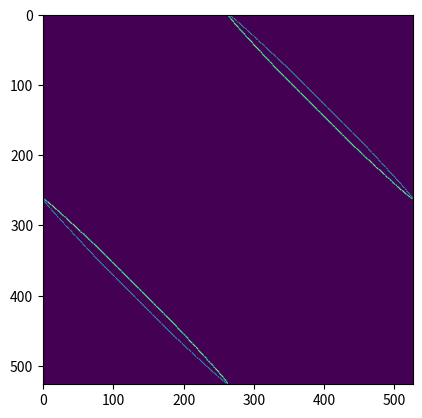

Source code (Python):
# In this module we will create our lattice, as well as some basic functions.

import math
import matplotlib.pyplot as plt
import numpy as np
import random as rn
from scipy import optimize as opt


class Node:
    # objects from this class are the nodes of the honeycomb lattice
    # they have the attributes coordinates [x, y, z] and name [n1, n2, b]
    # n1 and n2 are the factors of the primitive lattice vectors b = 0,1 denotes the basis vector
    x = 0
    y = 0
    z = 0
    name = [0, 0, 0]
    movable = True

    def __init__(self, n1, n2, d, b, z=0):
        self.x = n1*d/2 - n2*d/2
        self.y = (n1 + n2)*math.sqrt(3)*d/2 - b*d/math.sqrt(3)
        self.z = z
        self.name = [n1, n2, b]

    def change_coordinates(self, r):
        self.x = self.x + r[0]
        self.y = self.y + r[1]
        self.z = self.z + r[2]

        return self

    def new_coordinates(self, r):
        self.x = r[0]
        self.x = r[1]
        self.x = r[2]

        return self

    def change_mobility(self, bo):
        self.movable = bo

        return self

    def return_mobility(self):
        return self.movable

    def return_coordinates(self):
        return [self.x, self.y, self.z]

    def return_name(self):
        return self.name


def create_lattice(dim, d=1):
    # d is distance between two nodes on the x-axis
    # dim is the maximal summed factor for the lattice vectors
    lattice = []
    box_length = d*dim
    next = False

    for k in range(0, 2):
        for i in range(-dim, dim + 1):
            for j in range(-dim, dim + 1):
                if (abs(i) + abs(j)) <= dim:
                    lattice.append(Node(i, j, d, k))
                    x = lattice[-1].return_coordinates()[0]
                    y = lattice[-1].return_coordinates()[1]
                    if (abs(i) + abs(j)) == dim:
                        lattice[-1] = lattice[-1].change_mobility(False)
                    if next:
                        lattice[-1] = lattice[-1].change_mobility(False)
                        next = False
                    if (abs(x) > box_length/2) or (abs(y) > box_length/2):
                        lattice.pop(-1)
                        next = True
                        if len(lattice) > 0:
                            lattice[-1] = lattice[-1].change_mobility(False)
                    if (j == 0) and (i == 0) and (k == 0):
                        mid_point = len(lattice)-1

    return lattice, mid_point


def create_lattice_sphere(dim, r2, d=1):
    # d is distance between two nodes on the x-axis
    # dim is the maximal summed factor for the lattice vectors
    lattice = []
    box_length = d*dim
    next = False
    r = math.sqrt(r2)

    for k in range(0, 2):
        for i in range(-dim, dim + 1):
            for j in range(-dim, dim + 1):
                if (abs(i) + abs(j)) <= dim:
                    lattice.append(Node(i, j, d, k))
                    x = lattice[-1].return_coordinates()[0]
                    y = lattice[-1].return_coordinates()[1]
                    if (abs(i) + abs(j)) == dim:
                        lattice[-1] = lattice[-1].change_mobility(False)
                    if next:
                        lattice[-1] = lattice[-1].change_mobility(False)
                        next = False
                    if (abs(x) > box_length/2) or (abs(y) > box_length/2):
                        lattice.pop(-1)
                        next = True
                        if len(lattice) > 0:
                            lattice[-1] = lattice[-1].change_mobility(False)
                    elif x**2 + y**2 < r2:
                        lattice[-1] = lattice[-1].change_coordinates([0, 0, -math.sqrt(r2-x**2-y**2)])

    return [lattice, None]


def manipulate_lattice_random(lattice, n=1):
    # changes z-component from n random nodes
    for k in range(0, n):
        i = rn.randint(0, len(lattice) - 1)
        j = rn.randint(0, 10)/1
        lattice[i] = lattice[i].change_coordinates([0, 0, j])
        lattice[i] = lattice[i].change_mobility(False)

    return lattice


def manipulate_lattice(lattice, d, dim, point, stretch_factor=5):
    # stretch with factor = 1: 1% of lattice length
    j = stretch_factor*d*dim/100
    lattice[point] = lattice[point].change_coordinates([0, 0, j])
    lattice[point] = lattice[point].change_mobility(False)

    return lattice


def manipulate_lattice_absolute_value(lattice, point, displace_value):
    # Displaces middle point by an absolute value
    lattice[point] = lattice[point].change_coordinates([0, 0, displace_value])
    lattice[point] = lattice[point].change_mobility(False)

    return lattice


def plot_lattice(lattice):
    # Rather old function. Might be removed in the future.
    x = []
    y = []
    z = []
    xb = []
    yb = []
    zb = []

    for i in range(0, len(lattice)):
        node = lattice[i]
        if node.return_mobility():
            x.append(node.return_coordinates()[0])
            y.append(node.return_coordinates()[1])
            z.append(node.return_coordinates()[2])
        elif not node.return_mobility():
            xb.append(node.return_coordinates()[0])
            yb.append(node.return_coordinates()[1])
            zb.append(node.return_coordinates()[2])

    fig = plt.figure(figsize=(15, 15))
    ax = fig.add_subplot(111, projection='3d')
    # ax.set_xlim([-20, 20])
    # ax.set_ylim([-20, 20])
    ax.set_xlabel('x-Achse')
    ax.set_ylabel('y-Achse')
    ax.scatter(x, y, z, c='blue')
    ax.scatter(xb, yb, zb, c='red')
    plt.show()


def adjacency_matrix(lattice, plot=False):
    # For n particles this creates a n x n matrix that shows the connections between the nodes
    # A represents only connections of movable particles
    # As represents only connections of immovable particles
    dim = len(lattice)
    As = np.zeros((dim, dim))
    A = np.zeros((dim, dim))
    for i in range(0, dim):
        nz = lattice[i].return_name()
        for j in range(0, dim):
            ns = lattice[j].return_name()
            mobilityi = lattice[i].return_mobility()
            mobilityj = lattice[j].return_mobility()
            if nz[2] != ns[2]:
                if ns[2] == 0 and ((nz[1] == ns[1] and nz[0] == ns[0]) or
                                   (nz[1] == ns[1] and nz[0] == ns[0]+1) or
                                   (nz[1] == ns[1]+1 and nz[0] == ns[0])):
                    if mobilityi is True and mobilityj is True:
                        A[i][j] = 1
                    else:
                        As[i][j] = 1

                if ns[2] == 1 and((nz[1] == ns[1] and nz[0] == ns[0]) or
                                  (nz[1] == ns[1] and nz[0] == ns[0]-1) or
                                  (nz[1] == ns[1]-1 and nz[0] == ns[0])):
                    if mobilityi is True and mobilityj is True:
                        A[i][j] = 1
                    else:
                        As[i][j] = 1

    if plot:
        # Creates a color plot of the adjacency matrix.
        plt.imshow(np.add(A, As))
        plt.axis('off')
        plt.show()

    return A, As


def dilute_lattice(adjacency_matrix, percentile):
    A = np.triu(adjacency_matrix[0])
    rows, cols = np.where(A == 1)
    dil = round(len(rows) * percentile / 100)
    dilution = rn.sample(list(range(len(rows))), dil)

    for i in dilution:
        A[rows[i]][cols[i]] = 0

    return A + np.transpose(A), adjacency_matrix[1]


def list_of_coordinates(lattice):
    '''
    Takes coordinates from the lattice and sorts them in two np-arrays. One for mobile coordinates and one
    for immobile coordinates. Two dictionary's are created as well connect the position in lattice-lists and
    the new coordinate lists.
    '''
    list_of_mobile_coords = np.array([])
    list_of_immobile_coords = np.array([])
    mobile_dict = {}
    immobile_dict = {}
    for i in range(0, len(lattice)):
        r = lattice[i]
        if r.return_mobility():
            list_of_mobile_coords = np.append(list_of_mobile_coords, r.return_coordinates())
            mobile_dict[i] = len(list_of_mobile_coords)-3

        else:
            list_of_immobile_coords = np.append(list_of_immobile_coords, r.return_coordinates())
            immobile_dict[i] = len(list_of_immobile_coords) - 3

    return list_of_immobile_coords, list_of_mobile_coords, immobile_dict, mobile_dict


def energy_func_prep(A, As, d):
    # This does some basic preparation for the optimized energy function
    mrows, mcols = np.where(A == 1)
    imrows, imcols = np.where(As == 1)
    e = d / math.sqrt(3)
    return mrows, mcols, imrows, imcols, e


def energy_func_opt(x, xdict, xs, xsdict, mrows, mcols, imrows, imcols, lattice, e, A, d=1, k=2):
    # calculates lattice energy (optimized).
    total_energy = 0

    for i in range(len(mrows)):
        rpos = xdict[mrows[i]]
        cpos = xdict[mcols[i]]
        total_energy += (math.sqrt((x[rpos]-x[cpos])**2+(x[rpos+1]-x[cpos+1])**2+(x[rpos+2]-x[cpos+2])**2) - e)**2

    for i in range(len(imrows)):
        if (lattice[imrows[i]].return_mobility() is True) and (lattice[imcols[i]].return_mobility() is False):
            rpos = xdict[imrows[i]]
            cpos = xsdict[imcols[i]]
            total_energy += (math.sqrt((x[rpos]-xs[cpos])**2+(x[rpos+1]-xs[cpos+1])**2+(x[rpos+2]-xs[cpos+2])**2)-e)**2
        elif (lattice[imrows[i]].return_mobility() is False) and (lattice[imcols[i]].return_mobility() is True):
            rpos = xsdict[imrows[i]]
            cpos = xdict[imcols[i]]
            total_energy += (math.sqrt((xs[rpos]-x[cpos])**2+(xs[rpos+1]-x[cpos+1])**2+(xs[rpos+2]-x[cpos+2])**2)-e)**2

    return .5 * k * total_energy


def energy_func_jac(x, xdict, xs, xsdict, mrows, mcols, imrows, imcols, lattice, e, A, d=1, k=2):
    # Calculates jacobian i.e. the gradient for the energy function. Might be optimized in the future.
    len_x = len(x)
    grad = np.zeros(len_x)

    # Key is the number of x-coord in x. Gives corresponding particle in adjacency matrix
    xdict_reverse = {v: k for k, v in xdict.items()}
    for i in range(int(len_x/3)):
        index = np.where(A[xdict_reverse[3*i]] == 1)[0]
        for j in range(len(index)):
            # cn = corresponding_node
            if lattice[index[j]].return_mobility():
                cn = xdict[index[j]]
                root = ((x[3*i]-x[cn])**2+(x[3*i+1]-x[cn+1])**2+(x[3*i+2]-x[cn+2])**2)**.5
                factor = k*(root-e)/root**.5
                grad[3*i] += factor*(x[3*i]-x[cn])
                grad[3*i+1] += factor*(x[3*i+1]-x[cn+1])
                grad[3*i+2] += factor*(x[3*i+2]-x[cn+2])
            else:
                cn = xsdict[index[j]]
                root = ((x[3*i]-xs[cn])**2+(x[3*i+1]-xs[cn+1])**2+(x[3*i+2]-xs[cn+2])**2)**.5
                factor = k*(root-e)/root**.5
                grad[3*i] += factor*(x[3*i]-xs[cn])
                grad[3*i+1] += factor*(x[3*i+1]-xs[cn+1])
                grad[3*i+2] += factor*(x[3*i+2]-xs[cn+2])

    return grad


def constraint_sphere(x, r2):
    constraint = []
    for i in range(0, len(x)-2):
        if i % 3 == 0:
            constraint.append({'type': 'ineq', 'fun': lambda x: x[i]**2 + x[i+1]**2 + x[i+2]**2 - r2})

    return constraint


def minimize_energy_opt(lattice, d=1, k=2, method='CG', gtol=1.e-10, percentile=0):
    # Structures the act of energy minimization.
    r = list_of_coordinates(lattice)
    A = dilute_lattice(adjacency_matrix(lattice), percentile)
    plt.imshow(A[0] + A[1])
    plt.plot()
    preps = energy_func_prep(np.triu(A[0]), np.triu(A[1]), d)

    return opt.minimize(energy_func_opt, r[1], method=method, jac=energy_func_jac, args=(r[3], r[0], r[2], preps[0], preps[1], preps[2], preps[3],
                                                     lattice, preps[4], np.add(A[0], A[1]), d, k), tol=0, options={'gtol':gtol})


def minimize_energy_sphere(lattice, r2, d=1, k=2):
    r = list_of_coordinates(lattice)
    A = adjacency_matrix(lattice)
    preps = energy_func_prep(np.triu(A[0]), np.triu(A[1]), d)
    constraint = constraint_sphere(r[1], r2)

    return opt.minimize(energy_func_opt, r[1], method='SLSQP', jac=energy_func_jac, constraints=constraint,
                        args=(r[3], r[0], r[2], preps[0], preps[1], preps[2], preps[3],
                              lattice, preps[4], np.add(A[0], A[1]), d, k))


def assemble_result(result, fixed_values, plot=True):
    # Takes the list of coordinates from the minimized lattice and returns them as vectors.
    x = []
    y = []
    z = []
    xf = []
    yf = []
    zf = []

    for i in range(0, len(result)):
        if i % 3 == 0:
            x.append(result[i])
        elif i % 3 == 1:
            y.append(result[i])
        else:
            z.append(result[i])

    for i in range(0, len(fixed_values)):
        if i % 3 == 0:
            xf.append(fixed_values[i])
        elif i % 3 == 1:
            yf.append(fixed_values[i])
        else:
            zf.append(fixed_values[i])

    # Very basic plot. Might be removed in the future.
    if plot:
        print('h')
        fig = plt.figure(figsize=(15, 15))
        ax = fig.add_subplot(111, projection='3d')
        # ax.set_xlim([-20, 20])
        # ax.set_ylim([-20, 20])
        ax.set_xlabel('x-Achse')
        ax.set_ylabel('y-Achse')
        ax.scatter(x, y, z, c='blue')
        ax.scatter(xf, yf, zf, c='red')
        plt.show()

    return np.concatenate([x, xf]), np.concatenate([y, yf]), np.concatenate([z, zf])


def run(dim, d=1, k=2, stretch_factor=5, plot=True):
    ls = create_lattice(dim, d)
    l = ls[0]
    l = manipulate_lattice(l, d, dim, ls[1], stretch_factor)
    res = minimize_energy_opt(l, d, k)

    if plot:
        assemble_result(res.x, list_of_coordinates(l)[0])

    return res


def run_absolute_displacement(dim, displace_value, d=1, k=2, plot=True, method='CG', gtol=1.e-7, percentile=0):
    ls = create_lattice(dim, d)
    l = ls[0]
    l = manipulate_lattice_absolute_value(l, ls[1], displace_value)
    res = minimize_energy_opt(l, d, k, method=method, gtol=gtol, percentile=percentile)

    if plot:
        assemble_result(res.x, list_of_coordinates(l)[0])

    return res


def run_sphere(dim, r2, d=1, k=2, plot=True):
    l = create_lattice_sphere(dim, r2)[0]
    res = minimize_energy_sphere(l, r2, d, k)

    if plot:
        assemble_result(res.x, list_of_coordinates(l)[0])

    return res


if __name__ == '__main__':
    # In here you can run this module
    dim = 10
    displace_value = .5

    print(run_absolute_displacement(15, 3, percentile=5, plot=False))

    '''
    The following will perform a simple lattice minimization. You can create a simple plot with setting 
    plot to True. If you are not interest in the entire minimization message, you can print res.x for 
    the coordinates and res.fun for the minimal energy.
    '''
    # res = run_absolute_displacement(dim, displace_value, plot=False)
    # print(res)









